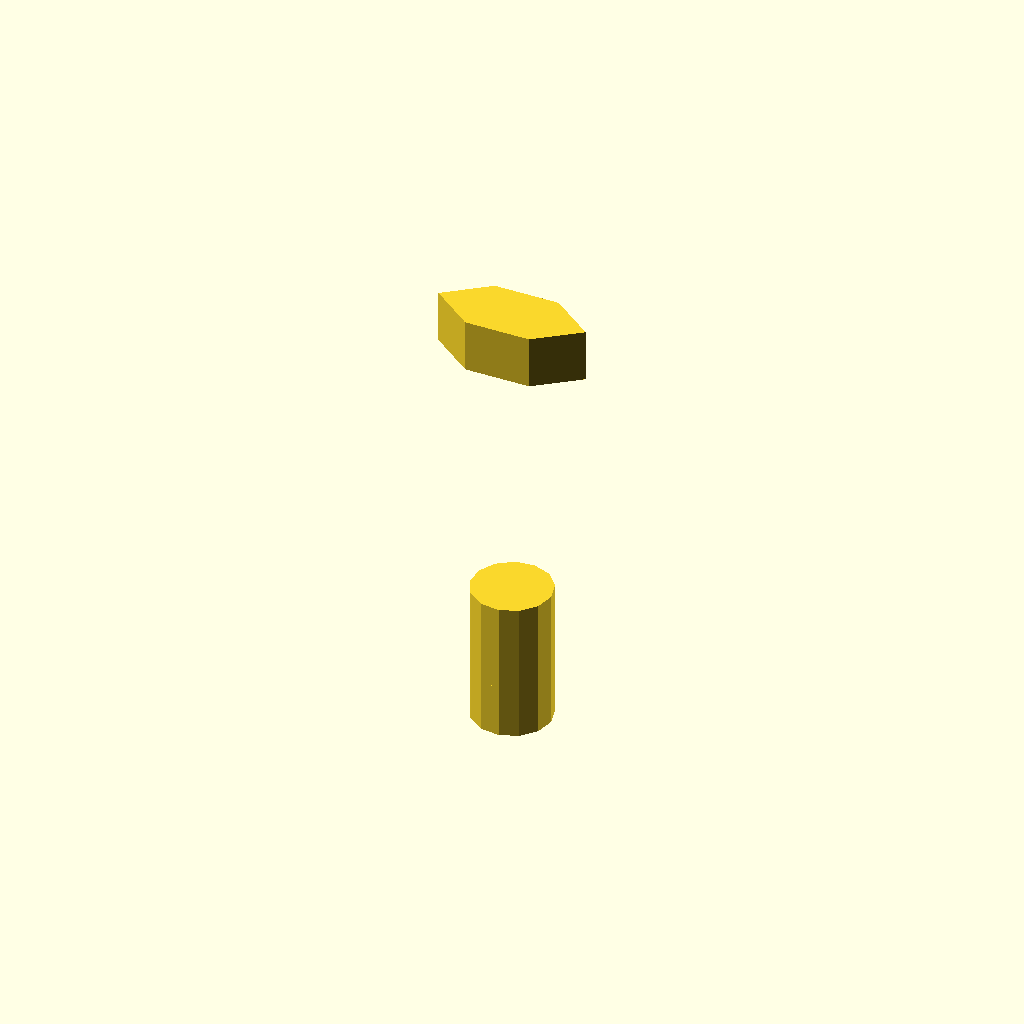
Cell 1: rendered with the file's own defaults.
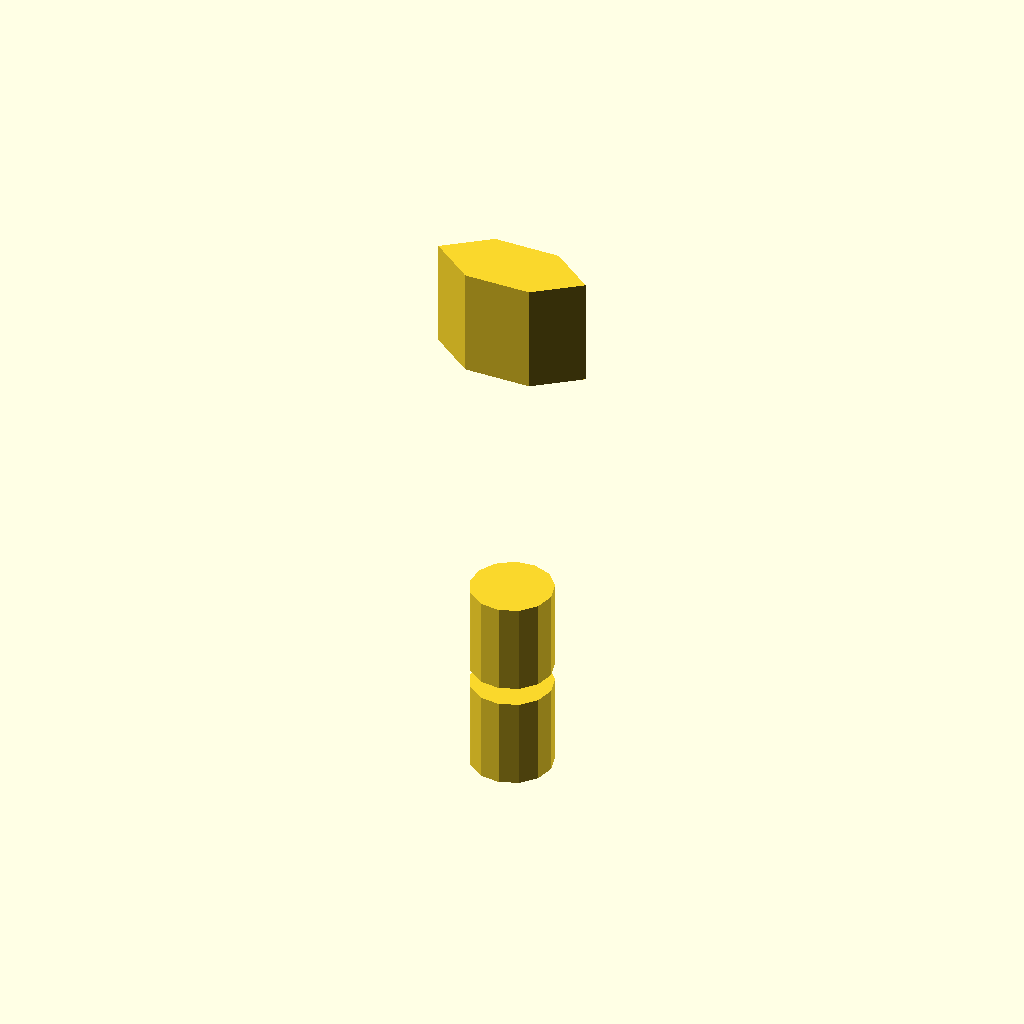
Cell 2: HEAD_HEIGHT = 10.6 (everything else at default).
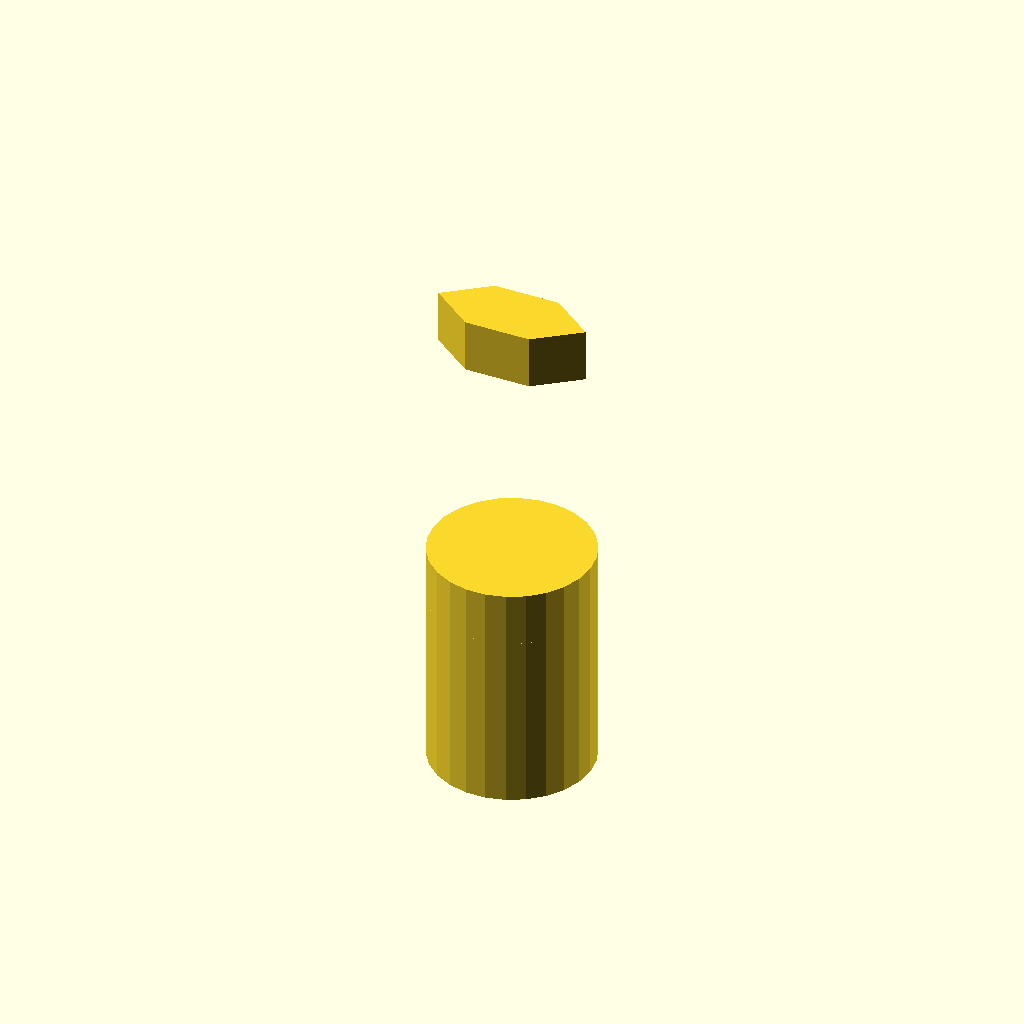
Cell 3: SHAFT_DIAMETER = 16 (everything else at default).
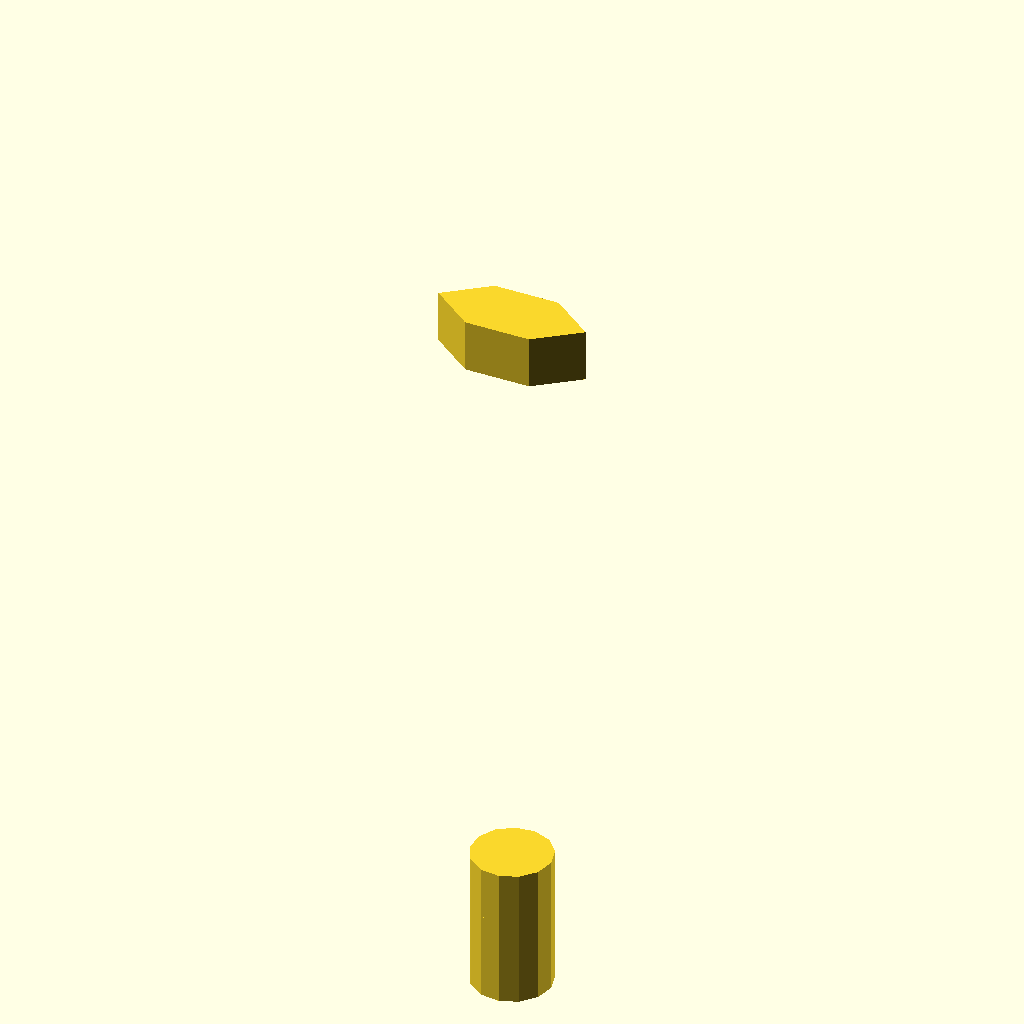
Cell 4: SHAFT_LENGTH = 60 (everything else at default).
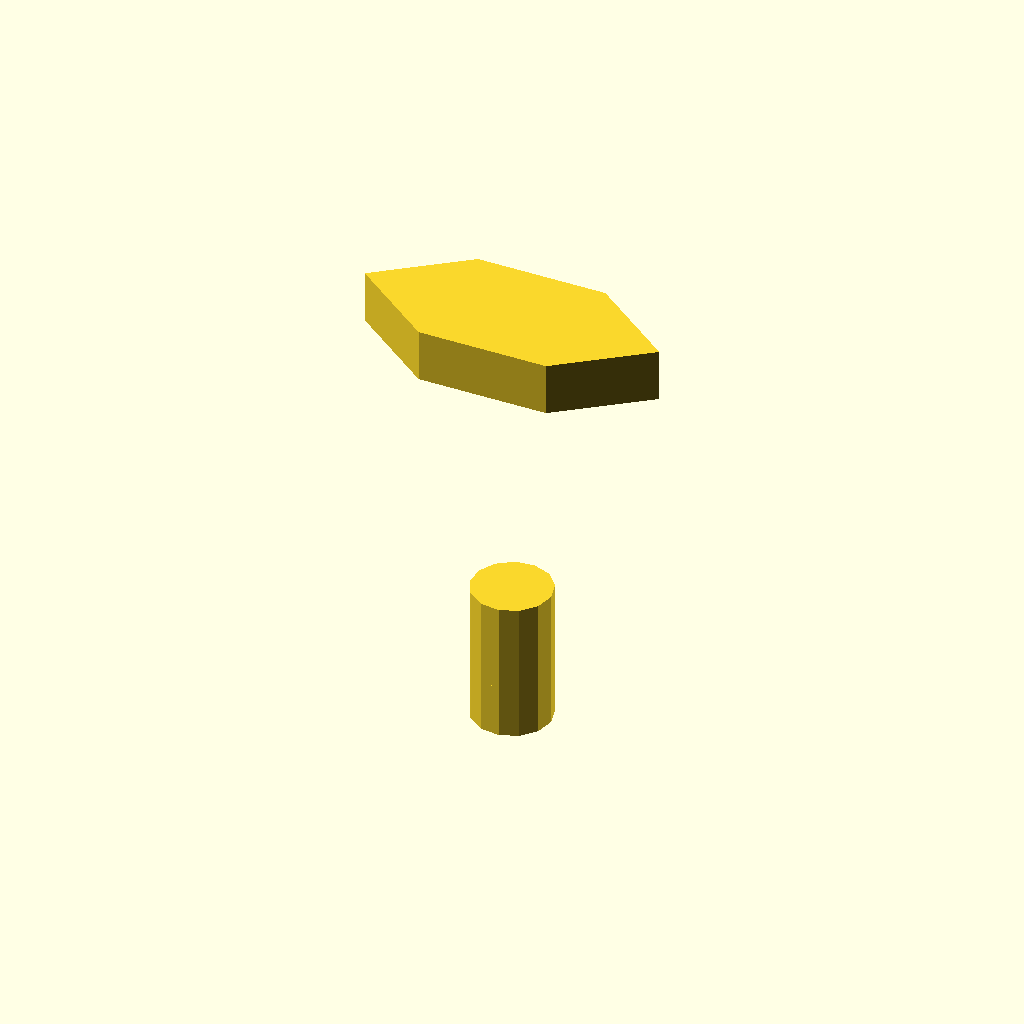
Cell 5: APOTHEM = 13 (everything else at default).
One fixed orthographic camera (rotation 55°, 0°, 25°; colour scheme Cornfield) for every cell.
The OpenSCAD source (results/tier-2-hex-bolt/bare_gemma-4-e4b-32852610fe2c-2026-04-29T13-36-32-256Z/final.scad):
// M8 Bolt Geometry (No threads)
// Dimensions based on requirements:
// Hex Head Across-flats (A): 13mm
// Head Height (H): 5.3mm
// Shank Diameter (D): 8mm (R=4mm)
// Shank Length (L): 30mm

// --- Constants ---
HEAD_HEIGHT = 5.3;
SHAFT_DIAMETER = 8; // mm
SHAFT_RADIUS = SHAFT_DIAMETER / 2;
SHAFT_LENGTH = 30; // mm

// Hexagon parameters calculation:
// Across-flats A = 13mm
APOTHEM = 6.5; // Distance from center to midpoint of a flat (A/2)

// Calculate the corner radius needed for polygon vertices (R):
// For a hexagon, R = Apothem / cos(30 deg) -> No, that's incorrect.
// If A=13mm, the distance across flats is 13mm. We define the polygon using 6 points based on this apothem.

// --- Hexagonal Head Definition ---

module hex_head() {
    // Defining the hexagon vertices manually to ensure a 13mm cross-section (apothem = 6.5mm).
    // Note: Due to manual coordinate definition, this is an approximation but meets the specified dimensions.
    $fn = 6;
    polygon(points=[
        [APOTHEM * 2 / sqrt(3), 0], // Point 1 (approx corner radius)
        [APOTHEM/2, APOTHEM * sin(30)],   // Point 2
        [-APOTHEM/2, APOTHEM * sin(30)],  // Point 3
        [-APOTHEM * 2 / sqrt(3), 0], // Point 4
        [-APOTHEM/2, -APOTHEM * sin(30)], // Point 5
        [APOTHEM/2, -APOTHEM * sin(30)]  // Point 6
    ]);
}


module bolt_head() {
    translate([0, 0, 0]) {
        linear_extrude(height = HEAD_HEIGHT) {
            hex_head();
        }
    }
}

// --- Cylindrical Shank Definition ---

module bolt_shank() {
    // The shank runs from Z=-SHAFT_LENGTH to Z=-(HEAD_HEIGHT + SHAFT_LENGTH)
    // To ensure the cylinder starts exactly where the head ends (at Z = -HEAD_HEIGHT), 
    // we use a translated cylinder.

    translate([0, 0, -(HEAD_HEIGHT + SHAFT_LENGTH)]) {
        cylinder(h = SHAFT_LENGTH, r = SHAFT_RADIUS, center = false);
    }
}


// --- Final Assembly ---
union() {
    // Head positioned from Z=0 to Z=5.3
    bolt_head();

    // Shank positioned relative to the head's bottom face (Z=-HEAD_HEIGHT)
    // The total length of the shank must cover the remaining 30mm, starting immediately below z = -5.3
    translate([0, 0, -(SHAFT_LENGTH)]) {
        cylinder(h=SHAFT_DIAMETER*1.1, r=SHAFT_RADIUS, center=true); // Use slight overlap for clean joining
    }

     // Correcting the shank placement to ensure it starts exactly at Z = -HEAD_HEIGHT and extends down 30mm.
     translate([0, 0, -(SHAFT_LENGTH + HEAD_HEIGHT)]) {
        cylinder(h=SHAFT_DIAMETER*1.1, r=SHAFT_RADIUS, center=true);
    }

}
Customizer parameters (derived from the source; name, type, default, range or options):
HEAD_HEIGHT: number, default 5.3
SHAFT_DIAMETER: number, default 8
SHAFT_LENGTH: number, default 30
APOTHEM: number, default 6.5
